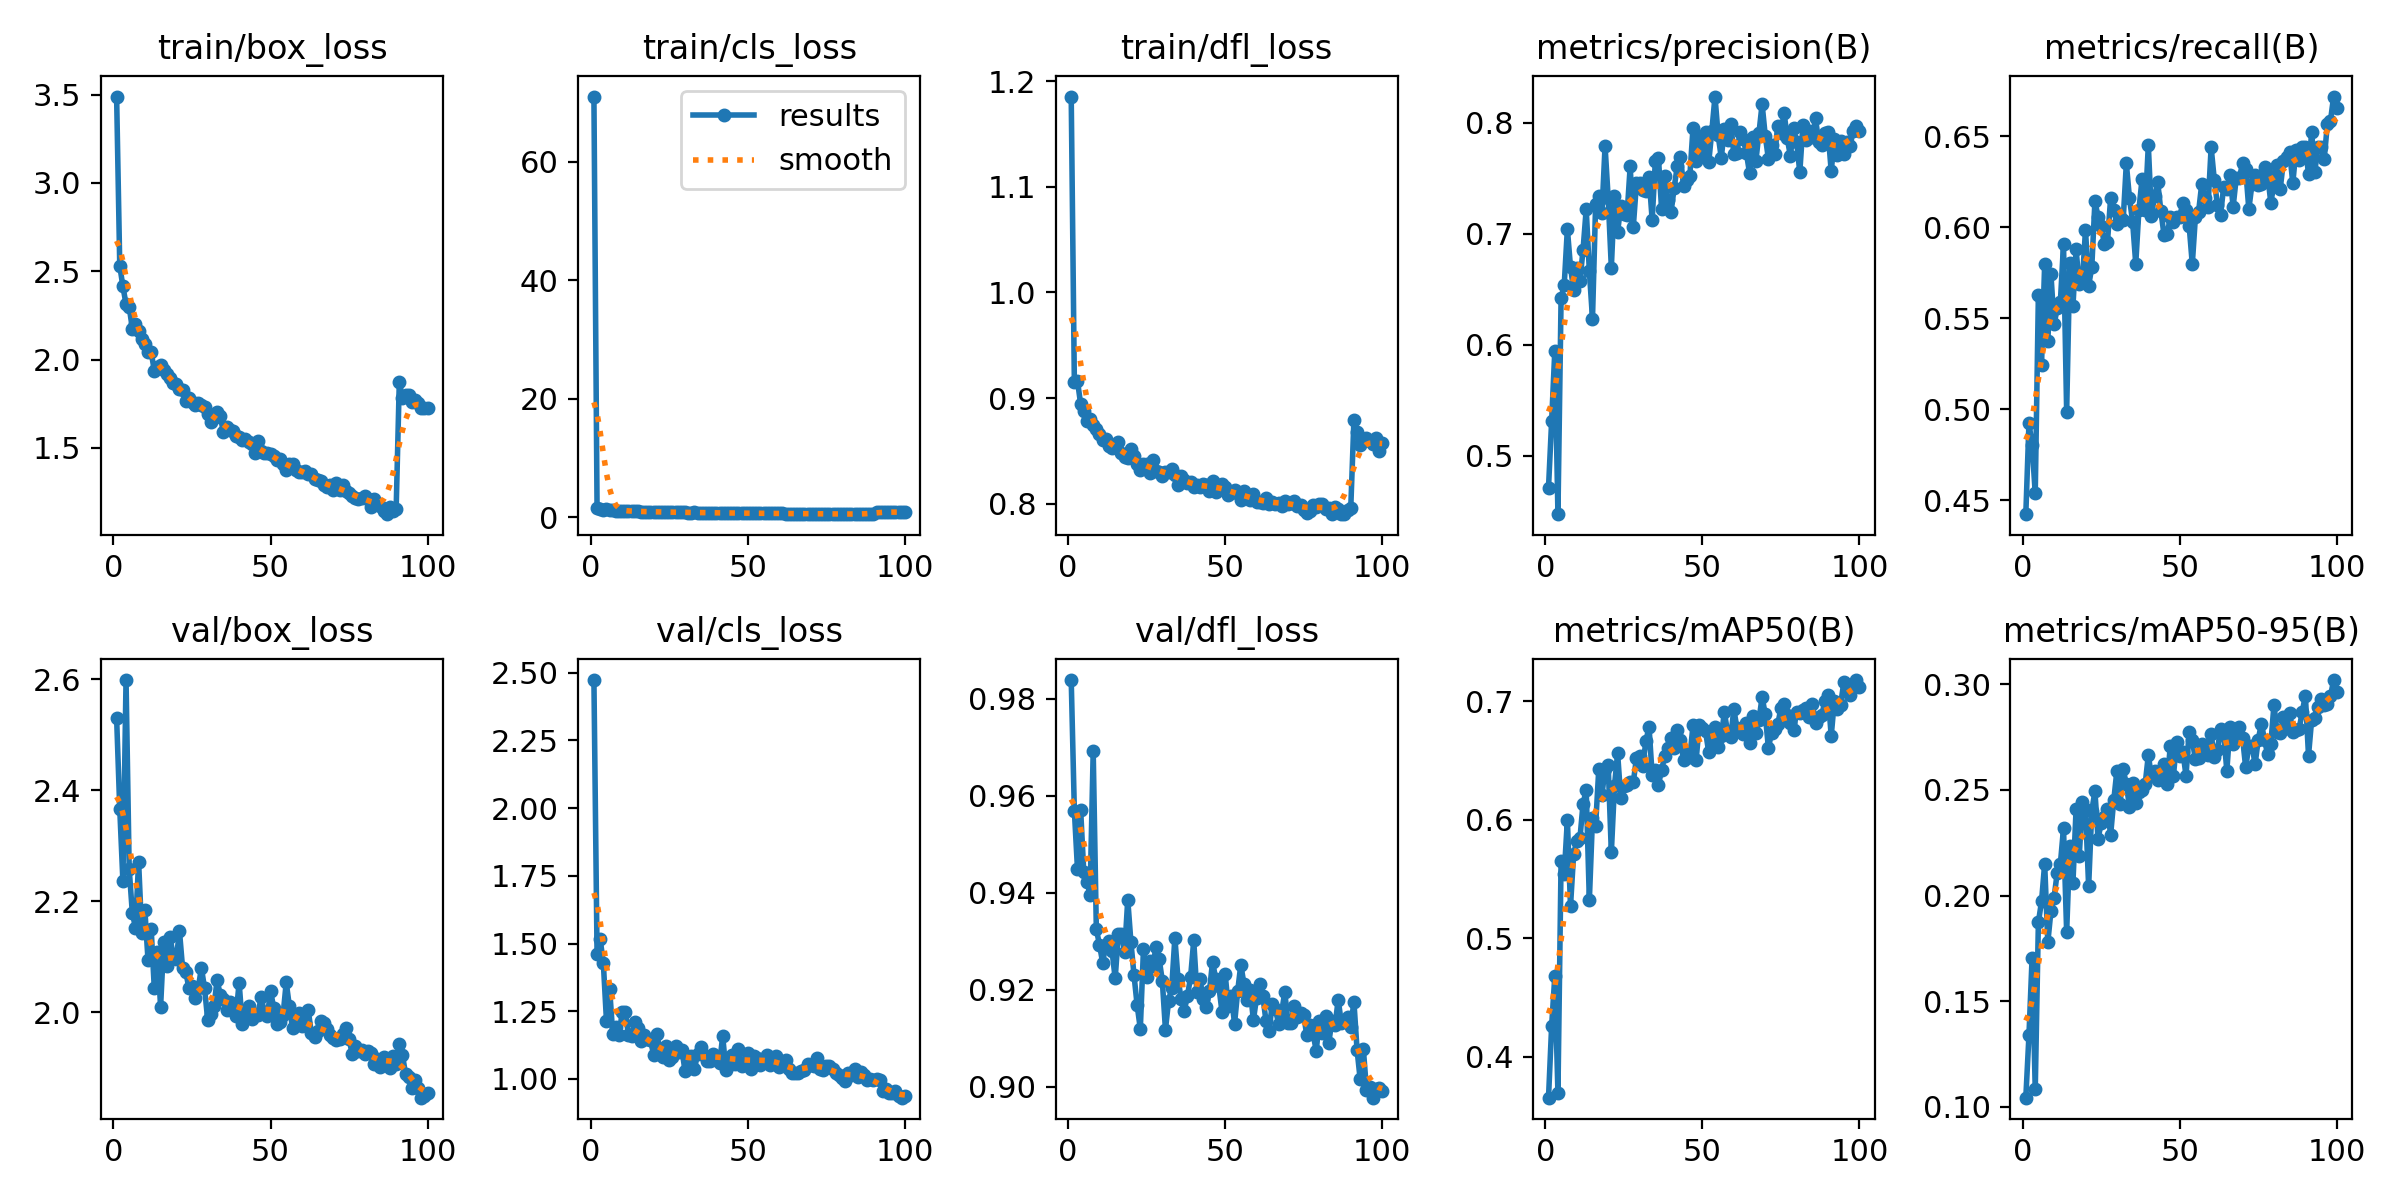

The table this chart was drawn from, first rows:
epoch, time, train/box_loss, train/cls_loss, train/dfl_loss, metrics/precision(B), metrics/recall(B), metrics/mAP50(B), metrics/mAP50-95(B), val/box_loss, val/cls_loss, val/dfl_loss, lr/pg0, lr/pg1, lr/pg2
1, 15.28, 3.489, 70.97, 1.185, 0.4715, 0.4423, 0.3657, 0.1043, 2.53, 2.473, 0.9838, 0.06738, 0.0003295, 0.0003295
2, 29.83, 2.531, 1.596, 0.9149, 0.5318, 0.4923, 0.4264, 0.1339, 2.367, 1.462, 0.9569, 0.03438, 0.0006562, 0.0006562
3, 44.25, 2.414, 1.41, 0.9161, 0.5946, 0.4803, 0.4682, 0.1706, 2.236, 1.516, 0.9448, 0.001364, 0.0009764, 0.0009764
4, 58.61, 2.314, 1.304, 0.8945, 0.4475, 0.4537, 0.3695, 0.1082, 2.599, 1.428, 0.9571, 0.0009703, 0.0009703, 0.0009703
5, 72.94, 2.299, 1.365, 0.8876, 0.6418, 0.5627, 0.565, 0.1873, 2.259, 1.214, 0.9442, 0.0009604, 0.0009604, 0.0009604
6, 87.3, 2.176, 1.225, 0.8784, 0.6539, 0.5245, 0.5541, 0.1972, 2.179, 1.332, 0.9422, 0.0009505, 0.0009505, 0.0009505
7, 101.7, 2.199, 1.239, 0.8806, 0.7043, 0.5796, 0.5998, 0.2151, 2.153, 1.166, 0.9396, 0.0009406, 0.0009406, 0.0009406
8, 116.1, 2.16, 1.145, 0.8744, 0.67, 0.5374, 0.5271, 0.1778, 2.272, 1.193, 0.9691, 0.0009307, 0.0009307, 0.0009307
9, 130.4, 2.117, 1.172, 0.8708, 0.6494, 0.5741, 0.5713, 0.1927, 2.143, 1.162, 0.9324, 0.0009208, 0.0009208, 0.0009208
10, 144.7, 2.09, 1.152, 0.8659, 0.6694, 0.5466, 0.5819, 0.1991, 2.184, 1.247, 0.9293, 0.0009109, 0.0009109, 0.0009109
11, 159.1, 2.04, 1.122, 0.8604, 0.6578, 0.5555, 0.5842, 0.2109, 2.094, 1.247, 0.9256, 0.000901, 0.000901, 0.000901
12, 173.4, 2.042, 1.113, 0.861, 0.6857, 0.5589, 0.6136, 0.215, 2.151, 1.161, 0.9292, 0.0008911, 0.0008911, 0.0008911
13, 187.8, 1.938, 1.041, 0.8547, 0.7221, 0.5906, 0.6249, 0.2319, 2.043, 1.159, 0.93, 0.0008812, 0.0008812, 0.0008812
14, 202.2, 1.959, 1.04, 0.8533, 0.6664, 0.4987, 0.5322, 0.1828, 2.108, 1.211, 0.9279, 0.0008713, 0.0008713, 0.0008713
15, 216.6, 1.97, 1.036, 0.8546, 0.6236, 0.5805, 0.6011, 0.2234, 2.01, 1.188, 0.9223, 0.0008614, 0.0008614, 0.0008614
16, 230.9, 1.939, 1.001, 0.8584, 0.7268, 0.5565, 0.5951, 0.2059, 2.127, 1.141, 0.9314, 0.0008515, 0.0008515, 0.0008515
17, 245.3, 1.92, 0.9959, 0.8477, 0.7341, 0.5878, 0.6426, 0.2408, 2.083, 1.161, 0.9315, 0.0008416, 0.0008416, 0.0008416
18, 259.7, 1.897, 0.9712, 0.844, 0.7182, 0.5686, 0.6206, 0.2185, 2.136, 1.147, 0.9277, 0.0008317, 0.0008317, 0.0008317
19, 274, 1.869, 0.974, 0.8436, 0.779, 0.5703, 0.643, 0.2442, 2.102, 1.145, 0.9385, 0.0008218, 0.0008218, 0.0008218
20, 288.4, 1.863, 0.9506, 0.8516, 0.7319, 0.5985, 0.6458, 0.241, 2.096, 1.089, 0.9299, 0.0008119, 0.0008119, 0.0008119
21, 302.7, 1.833, 0.9377, 0.8448, 0.6695, 0.5678, 0.5724, 0.2043, 2.147, 1.165, 0.9229, 0.000802, 0.000802, 0.000802
22, 317.1, 1.827, 0.9438, 0.8375, 0.7343, 0.5779, 0.6286, 0.2402, 2.08, 1.11, 0.9167, 0.0007921, 0.0007921, 0.0007921
23, 331.4, 1.767, 0.9071, 0.8323, 0.7017, 0.6141, 0.6561, 0.2494, 2.074, 1.082, 0.9119, 0.0007822, 0.0007822, 0.0007822
24, 345.8, 1.781, 0.9256, 0.8381, 0.7246, 0.6058, 0.6179, 0.2268, 2.044, 1.121, 0.9283, 0.0007723, 0.0007723, 0.0007723
25, 360.1, 1.762, 0.8901, 0.8374, 0.7182, 0.6008, 0.6288, 0.2346, 2.048, 1.071, 0.9226, 0.0007624, 0.0007624, 0.0007624
26, 374.4, 1.745, 0.8972, 0.8289, 0.7169, 0.5906, 0.6292, 0.2372, 2.027, 1.08, 0.9259, 0.0007525, 0.0007525, 0.0007525
27, 388.8, 1.755, 0.8813, 0.8413, 0.7606, 0.5919, 0.6319, 0.2409, 2.045, 1.123, 0.9248, 0.0007426, 0.0007426, 0.0007426
28, 403.1, 1.741, 0.904, 0.8314, 0.7065, 0.616, 0.6317, 0.2288, 2.08, 1.1, 0.9288, 0.0007327, 0.0007327, 0.0007327
29, 417.5, 1.729, 0.8638, 0.8298, 0.7456, 0.6092, 0.6522, 0.2452, 2.044, 1.109, 0.9263, 0.0007228, 0.0007228, 0.0007228
30, 431.8, 1.691, 0.8687, 0.8265, 0.7456, 0.6018, 0.6533, 0.2592, 1.986, 1.03, 0.9218, 0.0007129, 0.0007129, 0.0007129
31, 446.2, 1.648, 0.8234, 0.8298, 0.7397, 0.6058, 0.6453, 0.2432, 1.997, 1.072, 0.9117, 0.000703, 0.000703, 0.000703
32, 460.5, 1.668, 0.8285, 0.8302, 0.7382, 0.604, 0.666, 0.2598, 2.012, 1.084, 0.9177, 0.0006931, 0.0006931, 0.0006931
33, 474.9, 1.701, 0.8569, 0.8326, 0.7513, 0.635, 0.6784, 0.2527, 2.058, 1.038, 0.9204, 0.0006832, 0.0006832, 0.0006832
34, 489.3, 1.679, 0.8373, 0.8273, 0.7123, 0.616, 0.6374, 0.2419, 2.031, 1.09, 0.9307, 0.0006733, 0.0006733, 0.0006733
35, 503.6, 1.588, 0.7972, 0.8178, 0.7652, 0.6029, 0.6419, 0.2534, 2.024, 1.119, 0.9222, 0.0006634, 0.0006634, 0.0006634
36, 518, 1.618, 0.8357, 0.8259, 0.7683, 0.5799, 0.6296, 0.2439, 2.004, 1.09, 0.9181, 0.0006535, 0.0006535, 0.0006535
37, 532.3, 1.599, 0.8115, 0.823, 0.7222, 0.6095, 0.6417, 0.2488, 2.02, 1.068, 0.9156, 0.0006436, 0.0006436, 0.0006436
38, 546.6, 1.598, 0.8032, 0.82, 0.752, 0.6264, 0.6538, 0.2502, 2.012, 1.067, 0.9187, 0.0006337, 0.0006337, 0.0006337
39, 561, 1.57, 0.8003, 0.8203, 0.7307, 0.6096, 0.6605, 0.2528, 1.993, 1.091, 0.9225, 0.0006238, 0.0006238, 0.0006238
40, 575.3, 1.56, 0.7739, 0.8159, 0.7194, 0.6451, 0.6689, 0.2664, 2.054, 1.077, 0.9301, 0.0006139, 0.0006139, 0.0006139
41, 589.8, 1.545, 0.7712, 0.8174, 0.7411, 0.606, 0.6601, 0.2565, 1.979, 1.058, 0.9195, 0.000604, 0.000604, 0.000604
42, 604.1, 1.548, 0.7607, 0.816, 0.7612, 0.6172, 0.6752, 0.2592, 1.999, 1.158, 0.9221, 0.0005941, 0.0005941, 0.0005941
43, 618.5, 1.532, 0.7579, 0.8186, 0.769, 0.6246, 0.6668, 0.2547, 2.011, 1.034, 0.918, 0.0005842, 0.0005842, 0.0005842
44, 632.8, 1.521, 0.7699, 0.8178, 0.7431, 0.6087, 0.6503, 0.2582, 1.988, 1.052, 0.9163, 0.0005743, 0.0005743, 0.0005743
45, 647.1, 1.472, 0.7504, 0.812, 0.7484, 0.5958, 0.6562, 0.2623, 1.998, 1.09, 0.9196, 0.0005644, 0.0005644, 0.0005644
46, 661.5, 1.537, 0.759, 0.8214, 0.7521, 0.5961, 0.653, 0.2529, 1.996, 1.056, 0.9257, 0.0005545, 0.0005545, 0.0005545
47, 675.9, 1.48, 0.74, 0.8109, 0.7952, 0.6054, 0.6795, 0.271, 2.028, 1.109, 0.9222, 0.0005446, 0.0005446, 0.0005446
48, 690.3, 1.47, 0.7472, 0.8171, 0.7651, 0.6027, 0.6506, 0.2567, 2.001, 1.047, 0.9207, 0.0005347, 0.0005347, 0.0005347
49, 704.6, 1.471, 0.7356, 0.8186, 0.7874, 0.6057, 0.6798, 0.2728, 1.993, 1.062, 0.9154, 0.0005248, 0.0005248, 0.0005248
50, 719, 1.467, 0.7212, 0.8162, 0.7696, 0.6058, 0.6775, 0.2663, 2.039, 1.094, 0.9233, 0.0005149, 0.0005149, 0.0005149
51, 733.4, 1.456, 0.7185, 0.8083, 0.7918, 0.6134, 0.6744, 0.2681, 2.008, 1.035, 0.9165, 0.000505, 0.000505, 0.000505
52, 747.8, 1.43, 0.7295, 0.8101, 0.7642, 0.6096, 0.6569, 0.2568, 1.979, 1.084, 0.9187, 0.0004951, 0.0004951, 0.0004951
53, 762.1, 1.434, 0.7061, 0.813, 0.7927, 0.6008, 0.667, 0.2775, 1.982, 1.078, 0.913, 0.0004852, 0.0004852, 0.0004852
54, 776.5, 1.409, 0.6935, 0.8102, 0.8235, 0.5797, 0.678, 0.2736, 1.996, 1.052, 0.9197, 0.0004753, 0.0004753, 0.0004753
55, 790.8, 1.376, 0.6946, 0.8034, 0.7887, 0.6058, 0.6609, 0.2645, 2.054, 1.073, 0.9252, 0.0004654, 0.0004654, 0.0004654
56, 805.2, 1.408, 0.696, 0.8126, 0.7685, 0.6084, 0.6703, 0.2651, 2.011, 1.09, 0.9211, 0.0004555, 0.0004555, 0.0004555
57, 819.5, 1.41, 0.6951, 0.8064, 0.794, 0.6236, 0.6906, 0.2716, 1.972, 1.051, 0.9178, 0.0004456, 0.0004456, 0.0004456
58, 833.9, 1.374, 0.6848, 0.8038, 0.7845, 0.616, 0.6735, 0.2682, 1.978, 1.068, 0.9199, 0.0004357, 0.0004357, 0.0004357
59, 848.2, 1.364, 0.6811, 0.8092, 0.7987, 0.6109, 0.6696, 0.2666, 1.999, 1.083, 0.9137, 0.0004258, 0.0004258, 0.0004258
60, 862.6, 1.365, 0.6741, 0.802, 0.7717, 0.6439, 0.6929, 0.2763, 1.975, 1.045, 0.9183, 0.0004159, 0.0004159, 0.0004159
... 40 more rows
